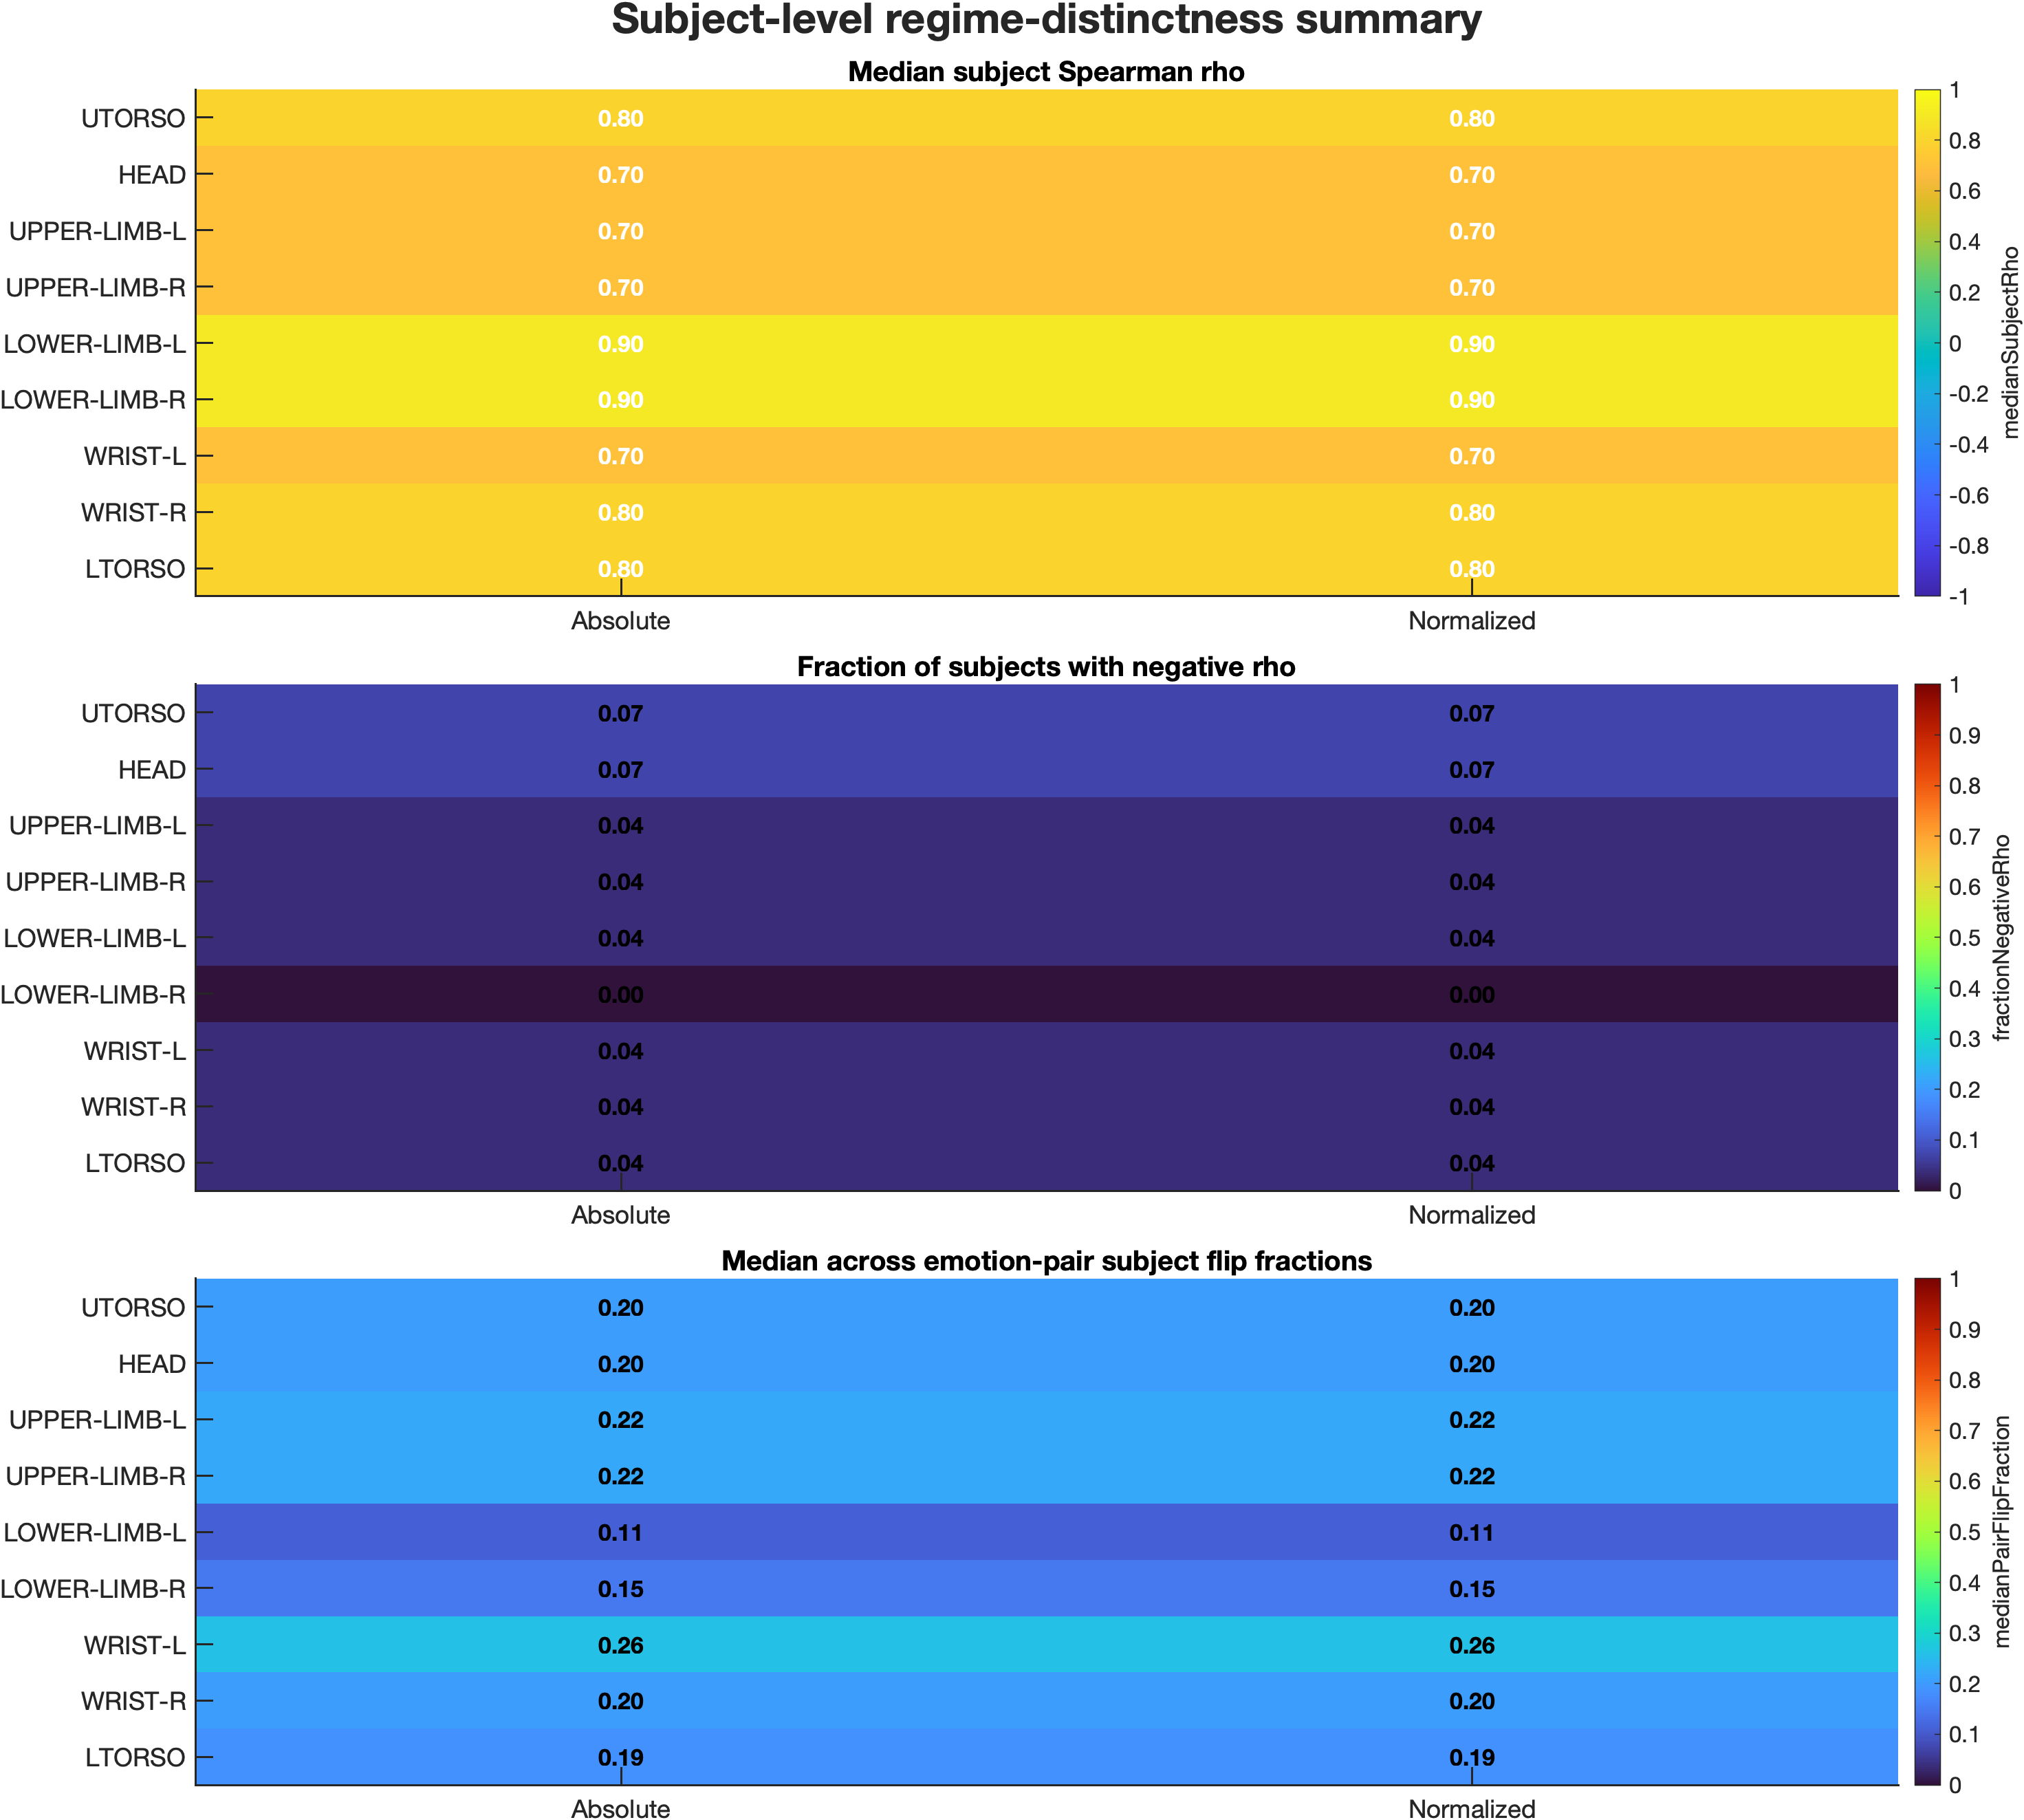

The table this chart was drawn from, first rows:
normalization, markerGroup, medianSubjectRho, fractionNegativeRho, medianPairFlipFraction, maxPairFlipFraction
absolute, UTORSO, 0.8, 0.07407, 0.2037, 0.3333
absolute, HEAD, 0.7, 0.07407, 0.2037, 0.2963
absolute, UPPER_LIMB_L, 0.7, 0.03704, 0.2222, 0.3333
absolute, UPPER_LIMB_R, 0.7, 0.03704, 0.2222, 0.3333
absolute, LOWER_LIMB_L, 0.9, 0.03704, 0.1111, 0.3333
absolute, LOWER_LIMB_R, 0.9, 0, 0.1481, 0.2963
absolute, WRIST_L, 0.7, 0.03704, 0.2593, 0.3704
absolute, WRIST_R, 0.8, 0.03704, 0.2037, 0.2963
absolute, LTORSO, 0.8, 0.03704, 0.1852, 0.2963
baseline-normalized, UTORSO, 0.8, 0.07407, 0.2037, 0.3333
baseline-normalized, HEAD, 0.7, 0.07407, 0.2037, 0.2963
baseline-normalized, UPPER_LIMB_L, 0.7, 0.03704, 0.2222, 0.3333
baseline-normalized, UPPER_LIMB_R, 0.7, 0.03704, 0.2222, 0.3333
baseline-normalized, LOWER_LIMB_L, 0.9, 0.03704, 0.1111, 0.3333
baseline-normalized, LOWER_LIMB_R, 0.9, 0, 0.1481, 0.2963
baseline-normalized, WRIST_L, 0.7, 0.03704, 0.2593, 0.3704
baseline-normalized, WRIST_R, 0.8, 0.03704, 0.2037, 0.2963
baseline-normalized, LTORSO, 0.8, 0.03704, 0.1852, 0.2963
